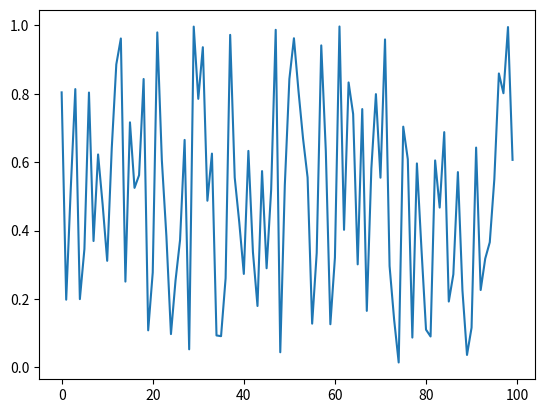
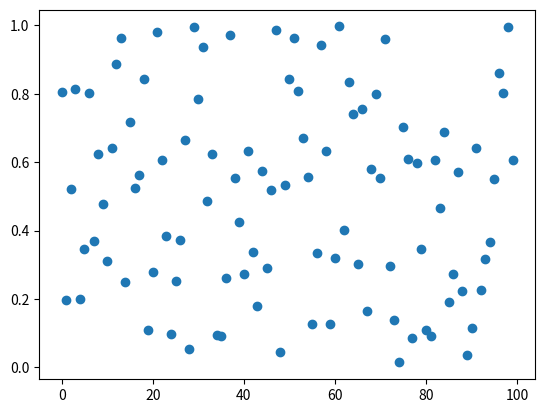
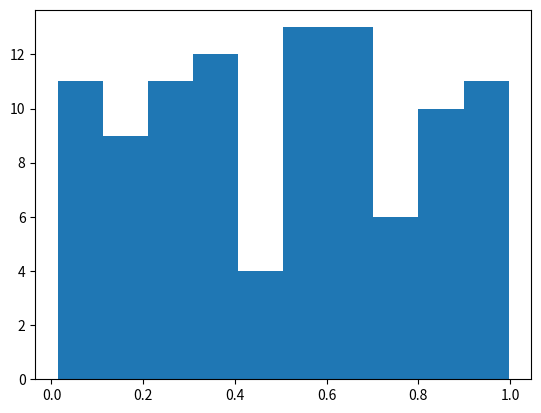
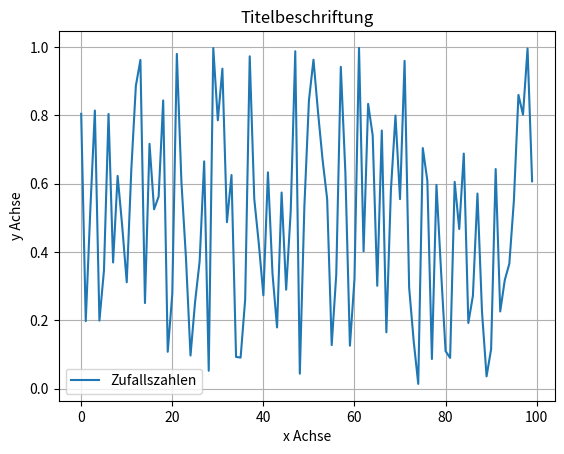

Write the Python code that produced these figures, in order. (Note: this script raises an exception after producing the figures.)


filename = '/home/<user>/Data/GT/image1.tif'



for i in range(10):
    print(i)

import numpy as np

zufallswerte = np.random.random(10)
for wert in zufallswerte:
    print(wert)

for i, wert in enumerate(zufallswerte):
    print("Wert {} = {}".format(i, wert))

farben = ['rot', 'grün', 'blau', 'weiß'];
gegenstaende = ['Rose', 'Gras', 'Himmel', 'Eisbär']
artikel = ['Die', 'Das', 'Der', 'Der']

for artikel_, gegenstand, farbe in zip(artikel, gegenstaende, farben):
    print("{} {} ist {}".format(artikel_, gegenstand, farbe))



Q = [x**2 for x in range(11)]
Q



print(*gegenstaende)



import numpy as np
# Hier euren Code ergänzen

arr = np.round(np.random.random(20))
print('original = ', arr)
print('einzigartig = ', np.unique(arr))


np.save('to_delete.npy', np.random.random(100))

# Beispiel über Konstuktor
arr = np.array([1, 2, 3, 4, 5])
arr

# Beispiel über eine Funktion, die regelmäßige Ganzzahlen erzeugt
arr2 = np.arange(1, 6)
print(arr2)

# Beispiel der Funktion die ein Array einer beliebigen Form
# mit 0 initalisiert
arr3 = np.zeros((2, 3, 4))
print(arr3)

# Keiner möchte Array auf der Größe von Bildern mit der Form 
# (1024, 1024, 3) per Konstruktor definieren ...

arr = np.random.random(20) > 0.5

print(np.any(arr)) # Testet ob ein Wert 'wahr' ist
print(np.where(arr)) # Gibt alle Indizes zurück an denen 'wahr' gespeichert ist.



arr = np.zeros((2,1, 3,5))
print(arr.shape)

# arr hat eine singuläre Achse. Wir können sie mit squeeze entfernen
arr_ = np.squeeze(arr)
print(arr_.shape)

# Genauso kann ravel. Alle Achsen auf eine einzige reduzieren.
arr_ = np.ravel(arr)
print(arr_.shape)

print(arr.flatten().shape)
print(arr.reshape(2, 3, -1).shape)

arr3.shape # Zeigt euch die Form eines Arrays an

%matplotlib notebook
import matplotlib.pyplot as plt
import numpy as np

# Daten erzeugen
x = np.arange(100)
y = np.random.random(100)

# Neue Figure erzeugen
fig = plt.figure()
# Liniendiagramm erstellen und anzeigen lassen
plt.plot(x, y)

fig = plt.figure()
# Scatter-plot erstellen
plt.scatter(x,y)

fig = plt.figure()
# Histogramm erstellen
plt.hist(y);

# Optionen um die plots anzupassen

# Neue Figure erzeugen
fig = plt.figure()
# Zeichenfläche zur Figure hinzufügen
ax = fig.add_subplot(111)

# Liniendiagramm erstellen und anzeigen lassen
ax.plot(x, y, label='Zufallszahlen')
# Legende zufügen
ax.legend()

# Achsen und Titelbeschriftungen hinzufügen
ax.set_xlabel('x Achse')
ax.set_ylabel('y Achse')
ax.set_title('Titelbeschriftung')

# Gitternetz hinzufügen
ax.grid()


# Bilder sind nichts anderes als Matrizen (vgl. Vortrag)

import scipy.misc
# Beispielbild aus Scipy Modul laden
img = scipy.misc.face()


f, ax = plt.subplots(1,1)

ax.imshow(img)


# Colorbar
fig = plt.figure()
ax1 = fig.add_subplot(111)


gray = np.sum(img, 2)
image = ax1.imshow(gray)


plt.colorbar(image, ax=ax1, orientation='horizontal')

fig, [ax1, ax2] = plt.subplots(1, 2)

ax1.plot(x,y)
ax2.scatter(x,y)

plt.tight_layout() # Entfernt überflüssige Ränder

# 2. Möglichkeit

f = plt.figure()
ax1 = f.add_subplot(121)
ax2 = f.add_subplot(122)

ax1.plot(x,y)
ax2.scatter(x,y)

plt.tight_layout()



from scipy.misc import face
import matplotlib.pyplot as plt
from scipy.ndimage import affine_transform
import numpy as np

f, [ax1, ax2, ax3] = plt.subplots(1, 3, figsize=(9, 2))

im1 = face()
im2 = affine_transform(im1, np.diag([1, 0.5, 1]))
im3 = affine_transform(\
       im1, np.diag([1, 0.5, 1]), output_shape=(768, 2048, 3), order=1)

ax1.imshow(im1)
ax2.imshow(im2)
ax3.imshow(im3)

ax1.set_title('input')
ax2.set_title('default parameter')
ax3.set_title('additional parameter')

import numpy as np
A = np.zeros((5, 5))
print(A)
print(type(A))

B = np.zeros((1))
print('B = \n', B)
print(type(B), '\n')

C = np.zeros((3, 4, 5))
print('C = \n', C)
print(type(C))

C.flatten() # gibt einen 1 dimensionale Kopie des arrays aus.

C.reshape(6,10) # Formt das Array in eine neue Form um

C.shape

C.ndim

class Pflanze:
    def __init__(self):
        print('Ich bin eine neue Pflanze')
        self.groesse = 1
        return self
    def waechst(self):
        self.groesse += 1
        print('Die Pflanze ist jetzt {} Einheiten groß'.format(self.groesse))
    

class Blume(Pflanze):
    def __init__(self, bluetenfarbe):
        super().__init__()
        self.bluetenfarbe = bluetenfarbe
        print('Ich bin eine Blume mit {} Blüten'.format(self.bluetenfarbe))
        

class Baum(Pflanze):
    def __init__(self, stammumfang):
        super().__init__()
        self.stammumfang = stammumfang
        print('Mein Stamm hat einen Umfang von {} Einheiten'.format(self.stammumfang))        

a = Blume('rot')

a.waechst()

b = Baum(2)